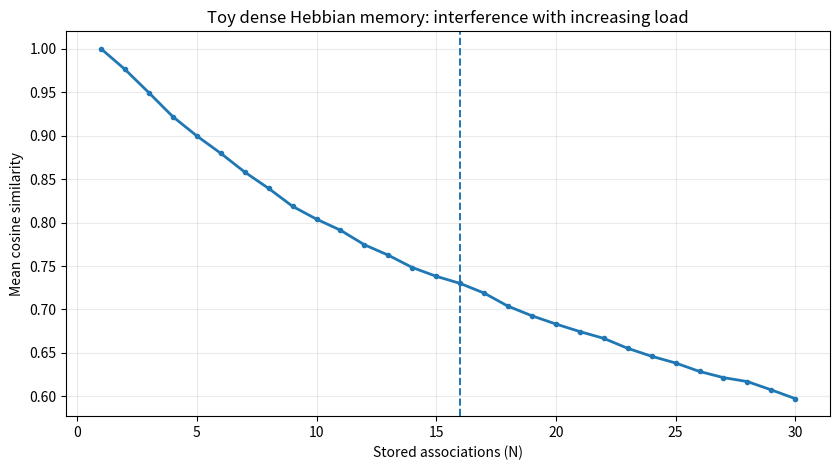

Source code (Python):
import numpy as np
import matplotlib.pyplot as plt

def dense_memory(d=16, N=30, seed=7):
    rng = np.random.default_rng(seed)
    K = rng.normal(size=(N, d)); K /= np.linalg.norm(K, axis=1, keepdims=True)
    V = rng.normal(size=(N, d)); V /= np.linalg.norm(V, axis=1, keepdims=True)
    W = K.T @ V
    sims = []
    for i in range(N):
        pred = W.T @ K[i]; pred /= np.linalg.norm(pred) + 1e-12
        sims.append(float(pred @ V[i]))
    return float(np.mean(sims))

def sweep(max_N=30, d=16, repeats=100):
    Ns=np.arange(1,max_N+1); vals=[]
    for n in Ns:
        vals.append(np.mean([dense_memory(d=d,N=int(n),seed=1000+r) for r in range(repeats)]))
    return Ns,np.array(vals)

if __name__ == '__main__':
    Ns,y=sweep()
    plt.figure(figsize=(8.5,4.8)); plt.plot(Ns,y,marker='o',linewidth=2,markersize=3)
    plt.axvline(16,linestyle='--',linewidth=1.4)
    plt.xlabel('Stored associations (N)'); plt.ylabel('Mean cosine similarity')
    plt.title('Toy dense Hebbian memory: interference with increasing load')
    plt.grid(True,alpha=.25); plt.tight_layout(); plt.savefig('interference_toy.png',dpi=180)
    print('Saved interference_toy.png')
